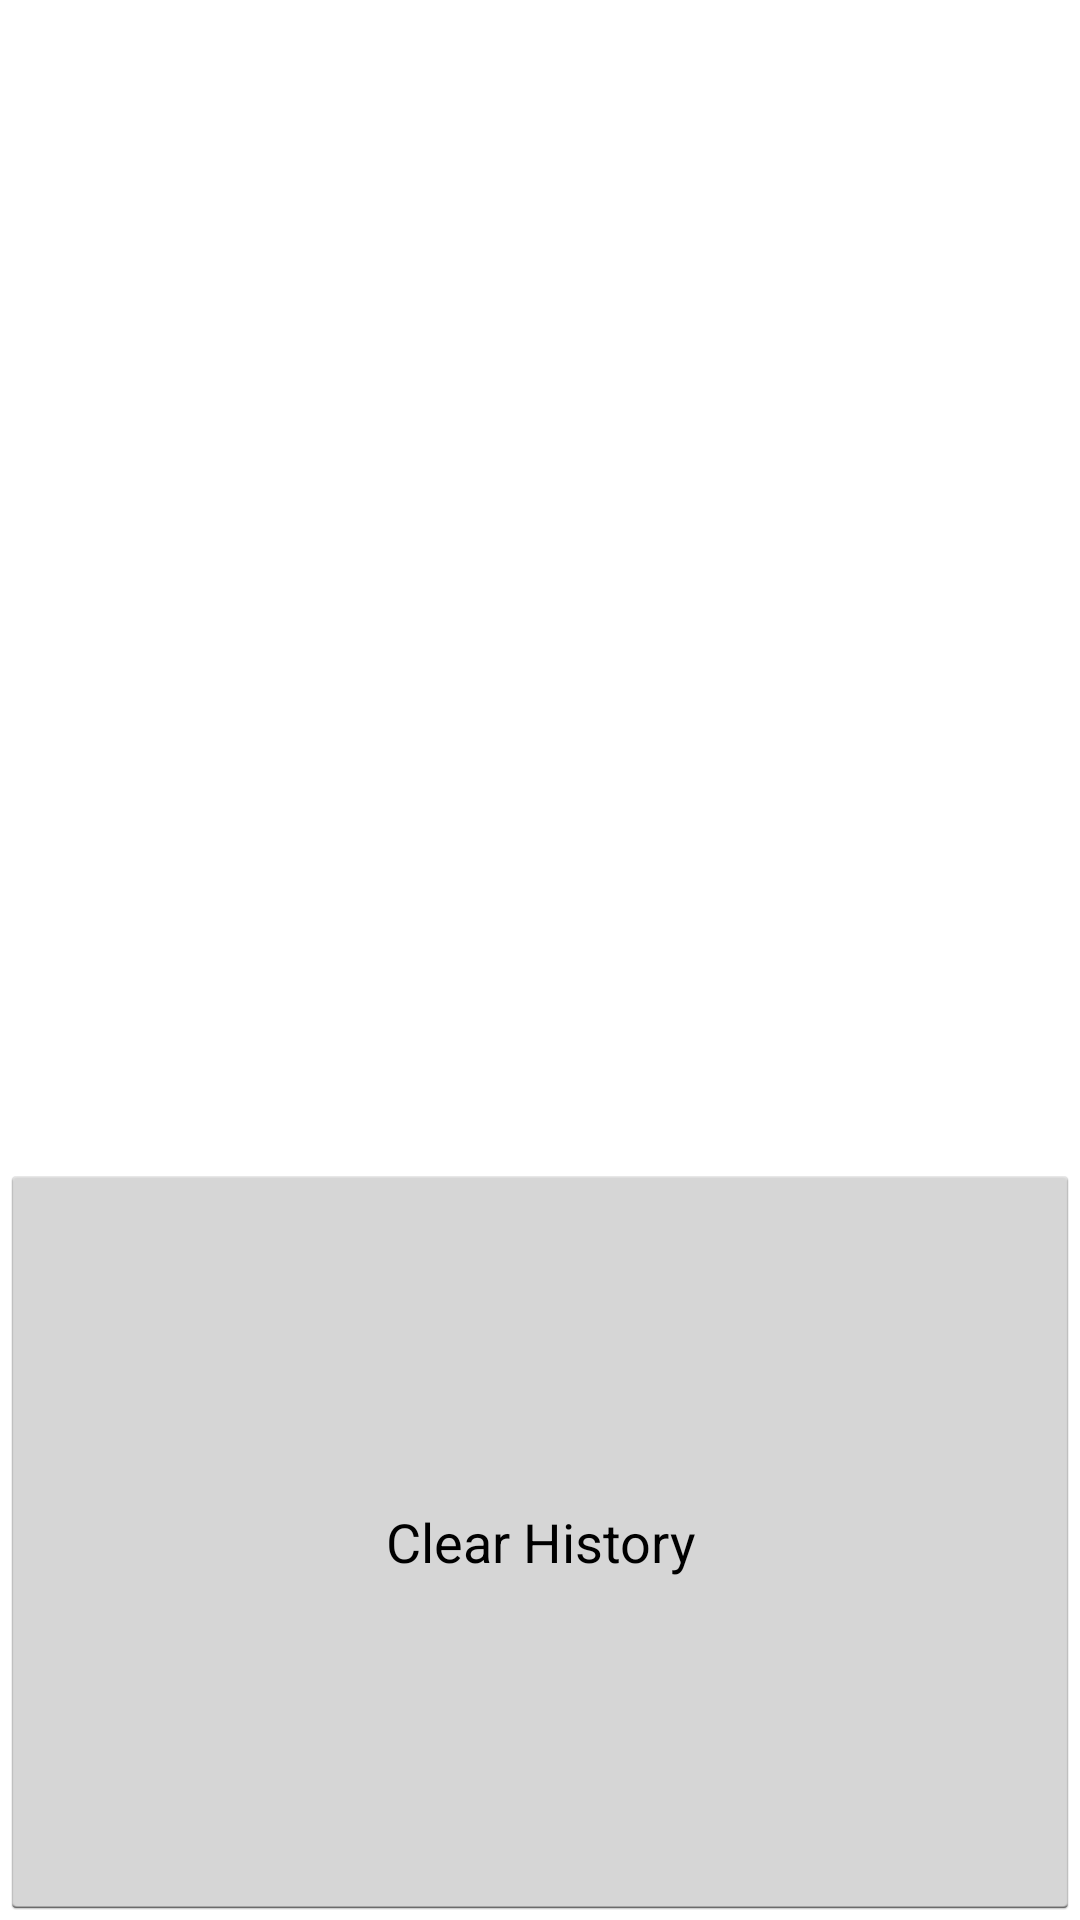

The Android layout XML behind this screen, and the referenced resources:
<!-- AndroidManifest.xml: application theme android:Theme.Holo.Light -->
<!-- res/layout/layout_history.xml -->
<?xml version="1.0" encoding="utf-8"?>
<LinearLayout android:orientation="vertical" android:layout_width="fill_parent" android:layout_height="fill_parent"
  xmlns:android="http://schemas.android.com/apk/res/android">
    <ListView android:id="@id/lvHist" android:layout_width="fill_parent" android:layout_height="388.0dip" />
    <Button android:id="@id/bHistClear" android:layout_width="fill_parent" android:layout_height="wrap_content" android:text="Clear History" android:layout_weight="0.28" />
</LinearLayout>
<!-- resources referenced by this layout -->
<resources>

</resources>
